Run: headless pygame with SDL's dummy video driver; simulated clock (each Clock.tick advances the game by its frame time, no real sleeping); random seed 0; keys injected as events and as key.get_pressed() state; no mouse input; restart key R tapped at the start of phases 3 and 4.
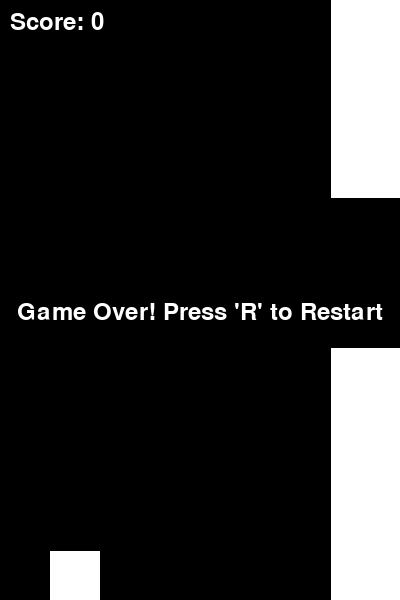
Frame 1 of 4 · flips 1–60 · no input
Frame 2 of 4 · flips 61–180 · tapped SPACE, RETURN · held RIGHT (→), D · screen unchanged from frame 1, image omitted
Frame 3 of 4 · flips 181–300 · tapped R · held DOWN (↓), S · screen unchanged from frame 2, image omitted
Frame 4 of 4 · flips 301–420 · tapped R · held LEFT (←), A, UP (↑), W · screen unchanged from frame 3, image omitted

The pygame program that drew these frames:

import pygame
import random

# Initialize Pygame
pygame.init()

# Set up the game window
window_width = 400
window_height = 600
window = pygame.display.set_mode((window_width, window_height))
pygame.display.set_caption("Flappy Bird")

# Set up colors
white = (255, 255, 255)
black = (0, 0, 0)

# Set up the bird
bird_width = 50
bird_height = 50
bird_x = 50
bird_y = window_height // 2 - bird_height // 2
bird_speed = 0
gravity = 1
jump_height = -15

# Set up the pipes
pipe_width = 80
pipe_gap = 150
pipe_speed = 3
pipe_x = window_width
pipe_height = random.randint(100, 300)
pipe_y_top = pipe_height
pipe_y_bottom = pipe_height + pipe_gap

# Set up the score
score = 0
font = pygame.font.Font(None, 36)

# Game loop
running = True
game_over = False
while running:
    for event in pygame.event.get():
        if event.type == pygame.QUIT:
            running = False
        elif event.type == pygame.KEYDOWN:
            if event.key == pygame.K_SPACE and not game_over:
                bird_speed = jump_height
            if event.key == pygame.K_r and game_over:
                # Reset the game
                bird_y = window_height // 2 - bird_height // 2
                bird_speed = 0
                pipe_x = window_width
                score = 0
                game_over = False

    if not game_over:
        # Move the bird
        bird_speed += gravity
        bird_y += bird_speed

        # Move the pipes
        pipe_x -= pipe_speed

        # Check for collision with the pipes
        if bird_x + bird_width > pipe_x and bird_x < pipe_x + pipe_width:
            if bird_y < pipe_y_top or bird_y + bird_height > pipe_y_bottom:
                game_over = True

        # Check if the pipe has passed the bird
        if pipe_x + pipe_width < bird_x:
            score += 1
            pipe_x = window_width
            pipe_height = random.randint(100, 300)
            pipe_y_top = pipe_height
            pipe_y_bottom = pipe_height + pipe_gap

        # Check for collision with the ground or ceiling
        if bird_y + bird_height > window_height or bird_y < 0:
            game_over = True

    # Draw the background
    window.fill(black)

    # Draw the bird
    pygame.draw.rect(window, white, (bird_x, bird_y, bird_width, bird_height))

    # Draw the pipes
    pygame.draw.rect(window, white, (pipe_x, 0, pipe_width, pipe_y_top))
    pygame.draw.rect(window, white, (pipe_x, pipe_y_bottom, pipe_width, window_height - pipe_y_bottom))

    # Draw the score
    score_text = font.render("Score: " + str(score), True, white)
    window.blit(score_text, (10, 10))

    if game_over:
        game_over_text = font.render("Game Over! Press 'R' to Restart", True, white)
        window.blit(game_over_text, (window_width // 2 - game_over_text.get_width() // 2, window_height // 2))

    # Update the display
    pygame.display.update()

# Quit the game
pygame.quit()
